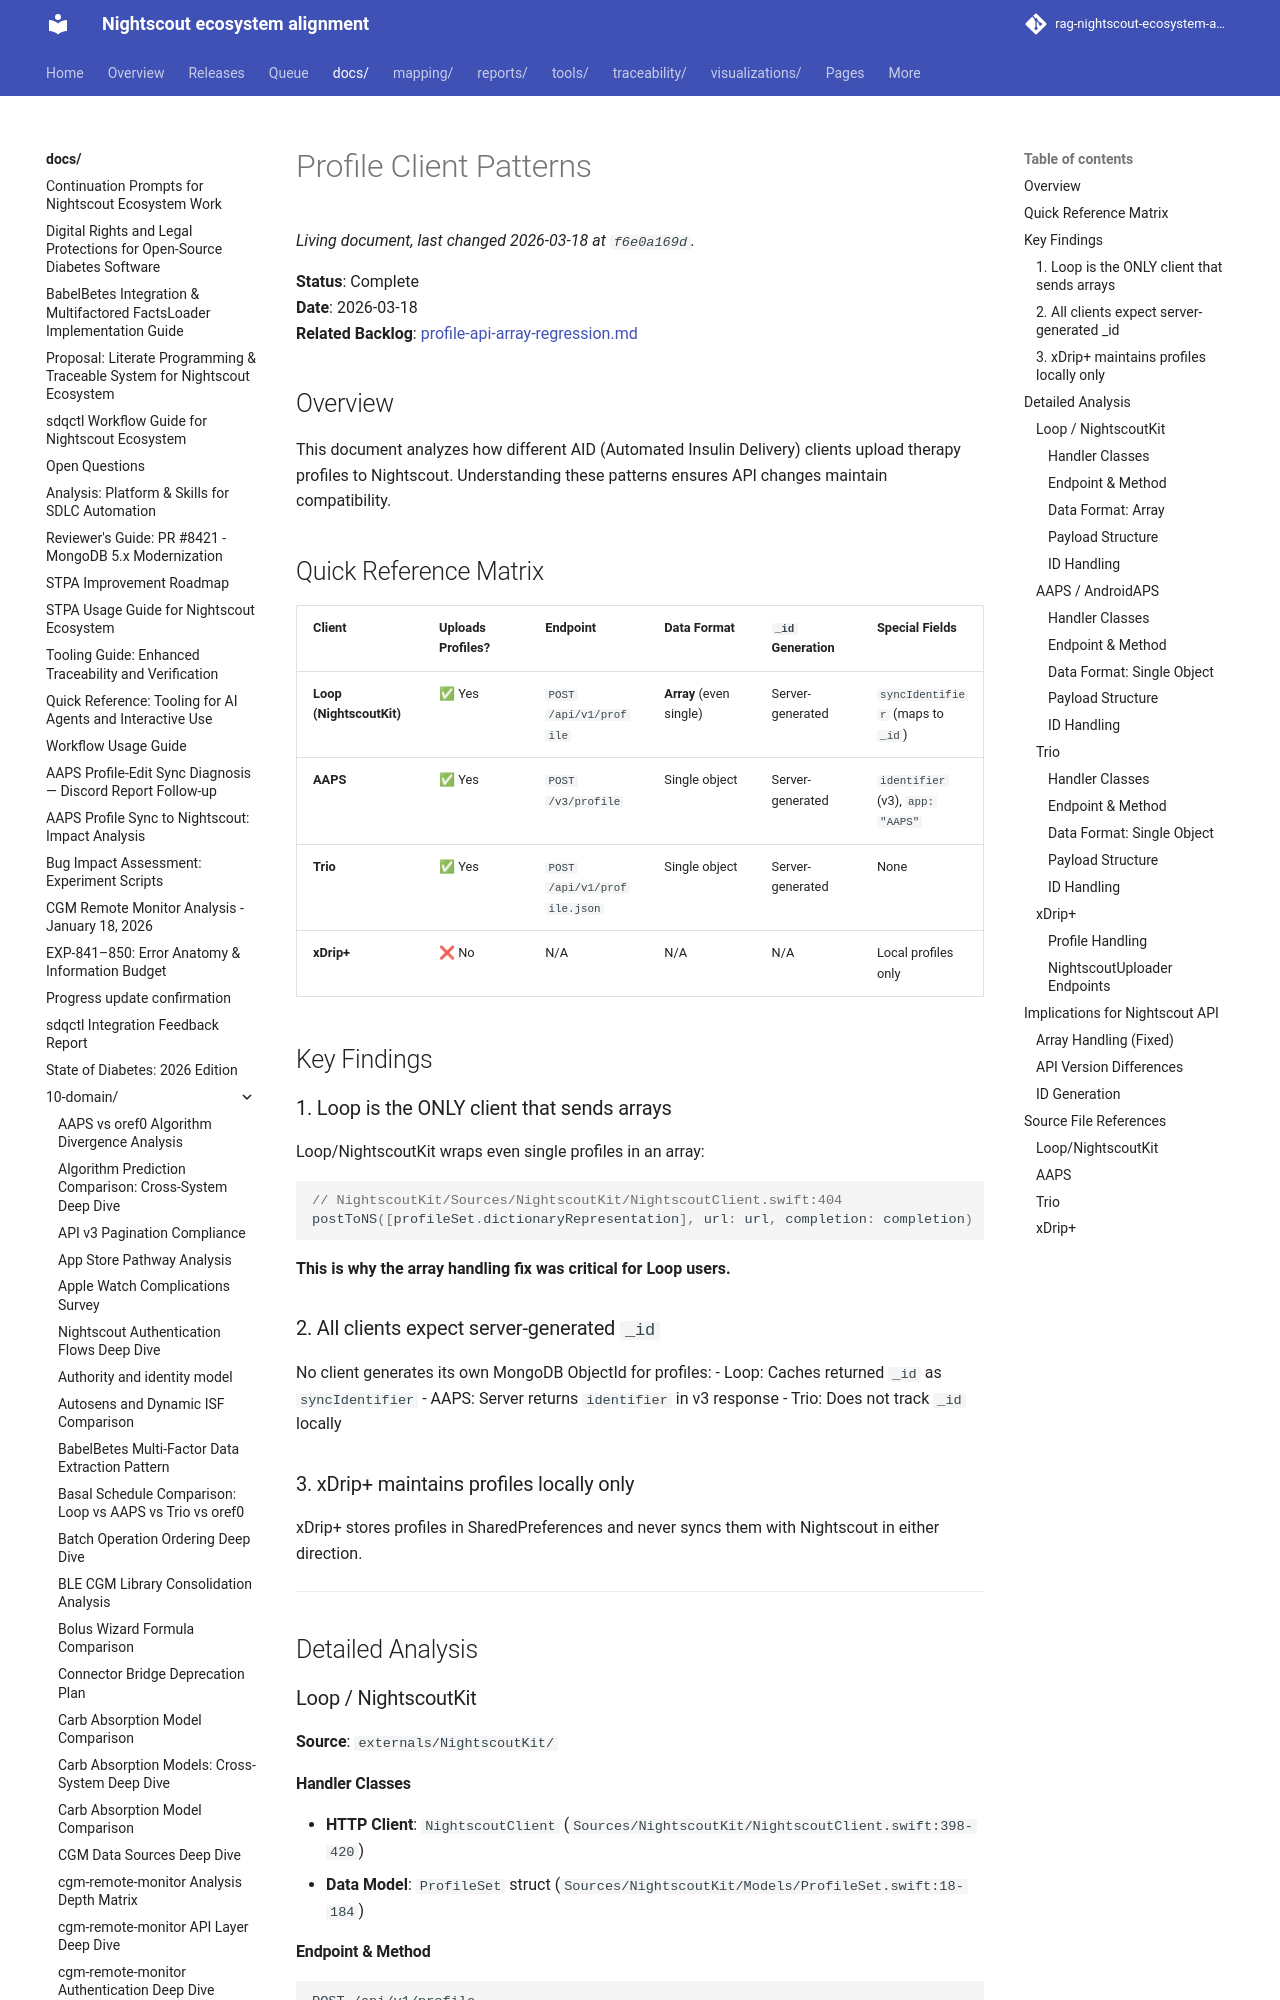

repository: bewest/rag-nightscout-ecosystem-alignment · page: docs/10-domain/profile-client-patterns.html · generator: mkdocs

# Profile Client Patterns

**Status**: Complete  
**Date**: 2026-03-18  
**Related Backlog**: [profile-api-array-regression.md](../backlogs/profile-api-array-regression.md#track-4-client-analysis-optional)

## Overview

This document analyzes how different AID (Automated Insulin Delivery) clients upload therapy profiles to Nightscout. Understanding these patterns ensures API changes maintain compatibility.

## Quick Reference Matrix

| Client | Uploads Profiles? | Endpoint | Data Format | `_id` Generation | Special Fields |
|--------|-------------------|----------|-------------|------------------|----------------|
| **Loop (NightscoutKit)** | ✅ Yes | `POST /api/v1/profile` | **Array** (even single) | Server-generated | `syncIdentifier` (maps to `_id`) |
| **AAPS** | ✅ Yes | `POST /v3/profile` | Single object | Server-generated | `identifier` (v3), `app: "AAPS"` |
| **Trio** | ✅ Yes | `POST /api/v1/profile.json` | Single object | Server-generated | None |
| **xDrip+** | ❌ No | N/A | N/A | N/A | Local profiles only |

## Key Findings

### 1. Loop is the ONLY client that sends arrays

Loop/NightscoutKit wraps even single profiles in an array:
```swift
// NightscoutKit/Sources/NightscoutKit/NightscoutClient.swift:404
postToNS([profileSet.dictionaryRepresentation], url: url, completion: completion)
```

**This is why the array handling fix was critical for Loop users.**

### 2. All clients expect server-generated `_id`

No client generates its own MongoDB ObjectId for profiles:
- Loop: Caches returned `_id` as `syncIdentifier`
- AAPS: Server returns `identifier` in v3 response
- Trio: Does not track `_id` locally

### 3. xDrip+ maintains profiles locally only

xDrip+ stores profiles in SharedPreferences and never syncs them with Nightscout in either direction.

---

## Detailed Analysis

### Loop / NightscoutKit

**Source**: `externals/NightscoutKit/`

#### Handler Classes
- **HTTP Client**: `NightscoutClient` (`Sources/NightscoutKit/NightscoutClient.swift:398-420`)
- **Data Model**: `ProfileSet` struct (`Sources/NightscoutKit/Models/ProfileSet.swift:18-184`)

#### Endpoint & Method
```
POST /api/v1/profile
```
